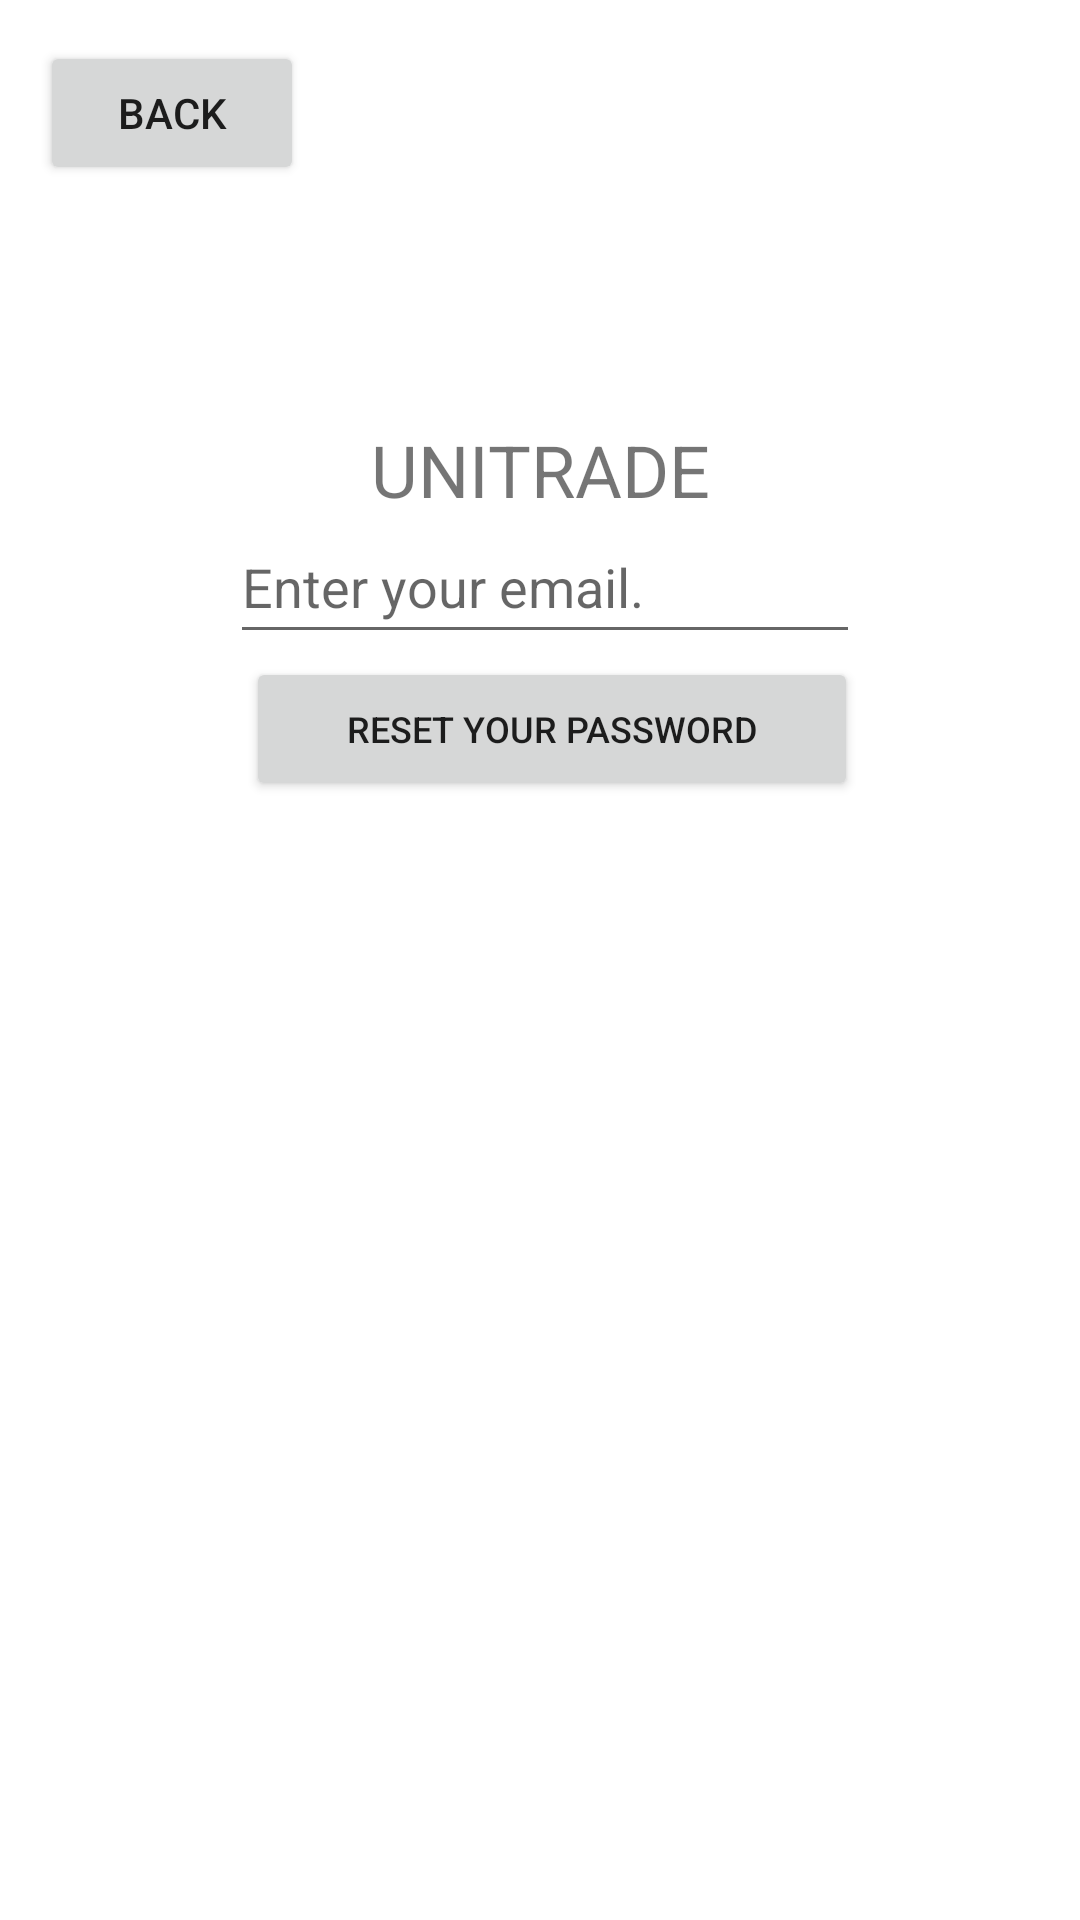

Produce the Android XML layout that renders to this screen, including the resource entries it uses.
<!-- AndroidManifest.xml: application theme Theme.Unitrade -->
<!-- res/layout/activity_reset_password.xml -->
<?xml version="1.0" encoding="utf-8"?>
<androidx.constraintlayout.widget.ConstraintLayout xmlns:android="http://schemas.android.com/apk/res/android"
    xmlns:app="http://schemas.android.com/apk/res-auto"
    xmlns:tools="http://schemas.android.com/tools"
    android:layout_width="match_parent"
    android:layout_height="match_parent"
    tools:context=".activity.ResetPasswordActivity">

    <ProgressBar
        android:id="@+id/reset_progressBar"
        style="?android:attr/progressBarStyle"
        android:layout_width="wrap_content"
        android:layout_height="wrap_content"
        android:visibility="invisible"
        app:layout_constraintBottom_toBottomOf="parent"
        app:layout_constraintEnd_toEndOf="parent"
        app:layout_constraintHorizontal_bias="0.498"
        app:layout_constraintStart_toStartOf="parent"
        app:layout_constraintTop_toTopOf="parent"
        app:layout_constraintVertical_bias="0.499" />

    <Button
        android:id="@+id/reset_back"
        android:layout_width="wrap_content"
        android:layout_height="wrap_content"
        android:text="@string/back"
        app:layout_constraintBottom_toBottomOf="parent"
        app:layout_constraintEnd_toEndOf="parent"
        app:layout_constraintHorizontal_bias="0.049"
        app:layout_constraintStart_toStartOf="parent"
        app:layout_constraintTop_toTopOf="parent"
        app:layout_constraintVertical_bias="0.023" />

    <Button
        android:id="@+id/reset_resetPassword"
        android:layout_width="204dp"
        android:layout_height="48dp"
        android:layout_marginBottom="364dp"
        android:text="@string/reset_pass"
        android:textSize="12sp"
        app:layout_constraintBottom_toBottomOf="parent"
        app:layout_constraintEnd_toEndOf="parent"
        app:layout_constraintHorizontal_bias="0.526"
        app:layout_constraintStart_toStartOf="parent"
        app:layout_constraintTop_toBottomOf="@+id/reset_editTextEmailAddress"
        app:layout_constraintVertical_bias="0.106" />

    <TextView
        android:id="@+id/reset_banner"
        android:layout_width="wrap_content"
        android:layout_height="wrap_content"
        android:text="@string/app_name"
        android:textAllCaps="true"
        android:textSize="24sp"
        app:layout_constraintBottom_toBottomOf="parent"
        app:layout_constraintEnd_toEndOf="parent"
        app:layout_constraintStart_toStartOf="parent"
        app:layout_constraintTop_toTopOf="parent"
        app:layout_constraintVertical_bias="0.231" />

    <EditText
        android:id="@+id/reset_editTextEmailAddress"
        android:layout_width="wrap_content"
        android:layout_height="wrap_content"
        android:layout_marginBottom="16dp"
        android:ems="10"
        android:hint="@string/enter_email_error"
        android:inputType="textEmailAddress"
        android:minHeight="48dp"
        app:layout_constraintBottom_toBottomOf="parent"
        app:layout_constraintEnd_toEndOf="parent"
        app:layout_constraintHorizontal_bias="0.512"
        app:layout_constraintStart_toStartOf="parent"
        app:layout_constraintTop_toTopOf="parent"
        app:layout_constraintVertical_bias="0.295" />
</androidx.constraintlayout.widget.ConstraintLayout>
<!-- resources referenced by this layout -->
<resources>
  <string name="app_name">Unitrade</string>
  <string name="back">Back</string>
  <string name="enter_email_error">Enter your email.</string>
  <string name="reset_pass">Reset Your Password</string>
  <style name="Theme.Unitrade" parent="Theme.MaterialComponents.DayNight.DarkActionBar">
          
          <item name="colorPrimary">@color/purple_500</item>
          <item name="colorPrimaryVariant">@color/purple_700</item>
          <item name="colorOnPrimary">@color/white</item>
          
          <item name="colorSecondary">@color/teal_200</item>
          <item name="colorSecondaryVariant">@color/teal_700</item>
          <item name="colorOnSecondary">@color/black</item>
          
          <item name="android:statusBarColor" tools:targetApi="l">?attr/colorPrimaryVariant</item>
          
      </style>
  <!-- not gathered from this repository: default colours our renderer supplied (Android Studio template values) -->
  <color name="purple_500">#FF6200EE</color>
  <color name="purple_700">#FF3700B3</color>
  <color name="teal_200">#FF03DAC5</color>
  <color name="teal_700">#FF018786</color>
  <color name="black">#FF000000</color>
  <color name="white">#FFFFFFFF</color>
</resources>
